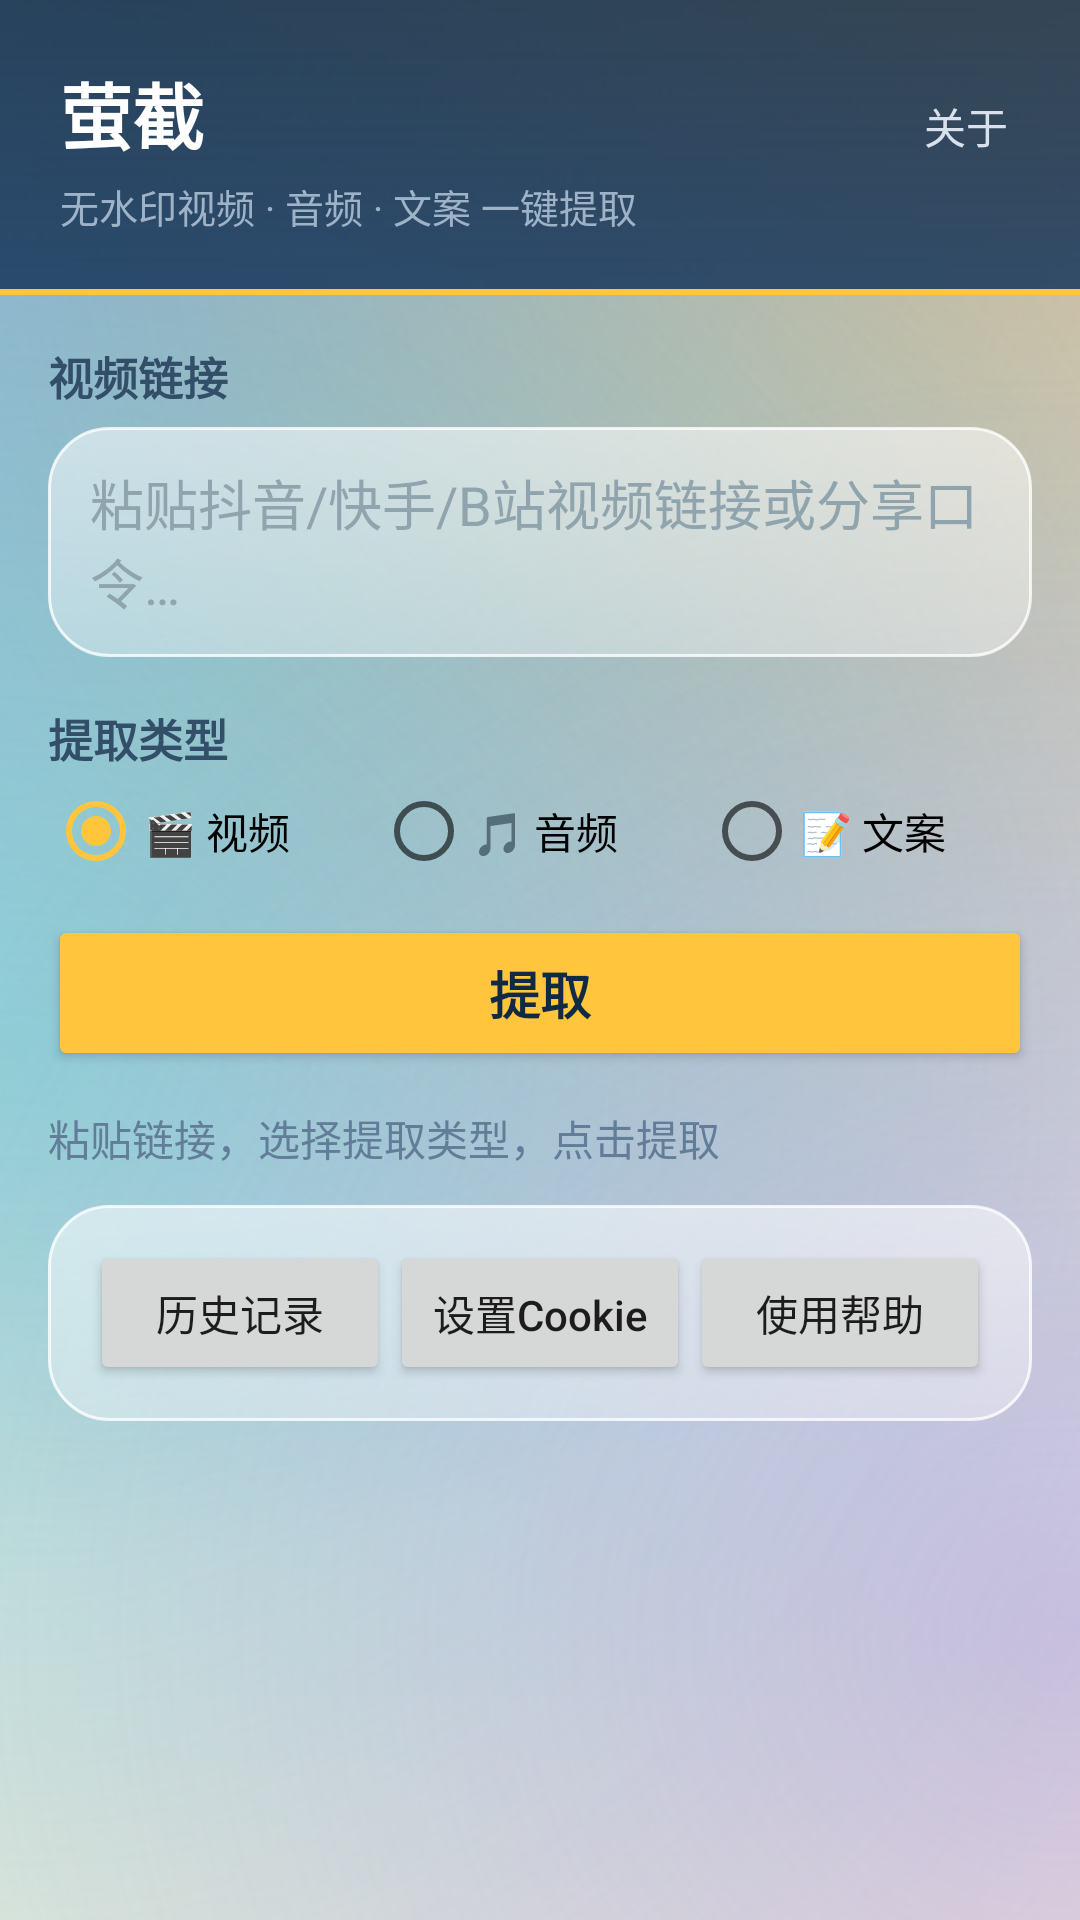

This screen was rendered from an Android layout file. Write that file and the resources it references.
<!-- AndroidManifest.xml: application theme Theme.YingJie -->
<!-- res/layout/activity_main.xml -->
<?xml version="1.0" encoding="utf-8"?>
<FrameLayout xmlns:android="http://schemas.android.com/apk/res/android"
    android:layout_width="match_parent"
    android:layout_height="match_parent">

    
    <View
        android:id="@+id/glass_backdrop"
        android:layout_width="match_parent"
        android:layout_height="match_parent"
        android:background="@drawable/bg_backdrop" />

    <ScrollView
        android:layout_width="match_parent"
        android:layout_height="match_parent"
        android:fillViewport="true"
        android:fitsSystemWindows="true">

        <LinearLayout
            android:layout_width="match_parent"
            android:layout_height="wrap_content"
            android:orientation="vertical">

            
            <LinearLayout
                android:id="@+id/header_bar"
                android:layout_width="match_parent"
                android:layout_height="wrap_content"
                android:background="@drawable/header_bg"
                android:orientation="vertical"
                android:padding="20dp">

                <LinearLayout
                    android:layout_width="match_parent"
                    android:layout_height="wrap_content"
                    android:orientation="horizontal">

                    <TextView
                        android:layout_width="0dp"
                        android:layout_height="wrap_content"
                        android:layout_weight="1"
                        android:text="萤截"
                        android:textColor="#FFFFFF"
                        android:textSize="24sp"
                        android:textStyle="bold" />

                    <TextView
                        android:id="@+id/btn_about"
                        android:layout_width="wrap_content"
                        android:layout_height="wrap_content"
                        android:paddingLeft="12dp"
                        android:paddingTop="4dp"
                        android:paddingRight="4dp"
                        android:paddingBottom="4dp"
                        android:text="关于"
                        android:textColor="#D9E2EC"
                        android:textSize="14sp" />
                </LinearLayout>

                <TextView
                    android:layout_width="match_parent"
                    android:layout_height="wrap_content"
                    android:layout_marginTop="4dp"
                    android:text="无水印视频 · 音频 · 文案 一键提取"
                    android:textColor="#9FB3C8"
                    android:textSize="13sp" />
            </LinearLayout>

            
            <LinearLayout
                android:layout_width="match_parent"
                android:layout_height="wrap_content"
                android:orientation="vertical"
                android:padding="16dp">

                <TextView
                    android:layout_width="match_parent"
                    android:layout_height="wrap_content"
                    android:text="视频链接"
                    android:textColor="#334E68"
                    android:textSize="15sp"
                    android:textStyle="bold" />

                <EditText
                    android:id="@+id/input"
                    android:layout_width="match_parent"
                    android:layout_height="wrap_content"
                    android:layout_marginTop="6dp"
                    android:background="@drawable/frosted_bg"
                    android:hint="@string/input_hint"
                    android:inputType="textMultiLine"
                    android:maxLines="4"
                    android:minLines="2"
                    android:textColorHint="#90A4AE" />

                <TextView
                    android:layout_width="match_parent"
                    android:layout_height="wrap_content"
                    android:layout_marginTop="16dp"
                    android:text="提取类型"
                    android:textColor="#334E68"
                    android:textSize="15sp"
                    android:textStyle="bold" />

                <RadioGroup
                    android:id="@+id/mode_group"
                    android:layout_width="match_parent"
                    android:layout_height="wrap_content"
                    android:layout_marginTop="4dp"
                    android:orientation="horizontal">

                    <RadioButton
                        android:id="@+id/mode_video"
                        android:layout_width="0dp"
                        android:layout_height="wrap_content"
                        android:layout_weight="1"
                        android:checked="true"
                        android:text="@string/mode_video" />

                    <RadioButton
                        android:id="@+id/mode_audio"
                        android:layout_width="0dp"
                        android:layout_height="wrap_content"
                        android:layout_weight="1"
                        android:text="@string/mode_audio" />

                    <RadioButton
                        android:id="@+id/mode_text"
                        android:layout_width="0dp"
                        android:layout_height="wrap_content"
                        android:layout_weight="1"
                        android:text="@string/mode_text" />
                </RadioGroup>

                <Button
                    android:id="@+id/btn_extract"
                    android:layout_width="match_parent"
                    android:layout_height="52dp"
                    android:layout_marginTop="12dp"
                    android:backgroundTint="#FFC53D"
                    android:text="@string/btn_extract"
                    android:textAllCaps="false"
                    android:textColor="#102A43"
                    android:textSize="17sp"
                    android:textStyle="bold" />

                <ProgressBar
                    android:id="@+id/progress"
                    style="?android:attr/progressBarStyleHorizontal"
                    android:layout_width="match_parent"
                    android:layout_height="wrap_content"
                    android:layout_marginTop="12dp"
                    android:max="100"
                    android:visibility="gone" />

                <TextView
                    android:id="@+id/status"
                    android:layout_width="match_parent"
                    android:layout_height="wrap_content"
                    android:layout_marginTop="12dp"
                    android:text="@string/status_idle"
                    android:textColor="#627D98"
                    android:textSize="14sp" />

                <TextView
                    android:id="@+id/caption"
                    android:layout_width="match_parent"
                    android:layout_height="wrap_content"
                    android:layout_marginTop="12dp"
                    android:textIsSelectable="true"
                    android:textColor="#102A43"
                    android:textSize="15sp"
                    android:visibility="gone" />

                <LinearLayout
                    android:id="@+id/caption_actions"
                    android:layout_width="match_parent"
                    android:layout_height="wrap_content"
                    android:orientation="horizontal"
                    android:visibility="gone">

                    <Button
                        android:id="@+id/btn_copy"
                        android:layout_width="0dp"
                        android:layout_height="wrap_content"
                        android:layout_weight="1"
                        android:text="@string/btn_copy" />

                    <Button
                        android:id="@+id/btn_save_txt"
                        android:layout_width="0dp"
                        android:layout_height="wrap_content"
                        android:layout_weight="1"
                        android:text="@string/btn_save_txt" />
                </LinearLayout>

                <LinearLayout
                    android:layout_width="match_parent"
                    android:layout_height="wrap_content"
                    android:layout_marginTop="12dp"
                    android:background="@drawable/frosted_bg"
                    android:orientation="horizontal">

                    <Button
                        android:id="@+id/btn_history"
                        android:layout_width="0dp"
                        android:layout_height="wrap_content"
                        android:layout_weight="1"
                        android:text="@string/btn_history"
                        android:textAllCaps="false" />

                    <Button
                        android:id="@+id/btn_cookie"
                        android:layout_width="0dp"
                        android:layout_height="wrap_content"
                        android:layout_weight="1"
                        android:text="设置Cookie"
                        android:textAllCaps="false" />

                    <Button
                        android:id="@+id/btn_help"
                        android:layout_width="0dp"
                        android:layout_height="wrap_content"
                        android:layout_weight="1"
                        android:text="使用帮助"
                        android:textAllCaps="false" />
                </LinearLayout>
            </LinearLayout>
        </LinearLayout>
    </ScrollView>
</FrameLayout>
<!-- resources referenced by this layout -->
<resources>
  <!-- drawable bg_backdrop (drawable) -->
  <?xml version="1.0" encoding="utf-8"?>
  <layer-list xmlns:android="http://schemas.android.com/apk/res/android">
  
      
      <item>
          <shape>
              <gradient
                  android:angle="270"
                  android:startColor="#D6E6F5"
                  android:centerColor="#ECF2F9"
                  android:endColor="#FBF2E4"
                  android:type="linear" />
          </shape>
      </item>
  
      
      <item>
          <shape>
              <gradient
                  android:type="radial"
                  android:centerX="0.10"
                  android:centerY="0.0"
                  android:gradientRadius="520dp"
                  android:startColor="#8C4A7FD0"
                  android:endColor="#004A7FD0" />
          </shape>
      </item>
  
      
      <item>
          <shape>
              <gradient
                  android:type="radial"
                  android:centerX="0.95"
                  android:centerY="0.08"
                  android:gradientRadius="440dp"
                  android:startColor="#73E8A23C"
                  android:endColor="#00E8A23C" />
          </shape>
      </item>
  
      
      <item>
          <shape>
              <gradient
                  android:type="radial"
                  android:centerX="0.02"
                  android:centerY="0.55"
                  android:gradientRadius="480dp"
                  android:startColor="#662FB8B0"
                  android:endColor="#002FB8B0" />
          </shape>
      </item>
  
      
      <item>
          <shape>
              <gradient
                  android:type="radial"
                  android:centerX="0.98"
                  android:centerY="0.85"
                  android:gradientRadius="420dp"
                  android:startColor="#5E8E6FD0"
                  android:endColor="#008E6FD0" />
          </shape>
      </item>
  </layer-list>
  <!-- drawable frosted_bg (drawable) -->
  <?xml version="1.0" encoding="utf-8"?>
  <shape xmlns:android="http://schemas.android.com/apk/res/android">
      <gradient
          android:angle="270"
          android:startColor="#8CFFFFFF"
          android:endColor="#59FFFFFF"
          android:type="linear" />
      <stroke
          android:width="1dp"
          android:color="#CCFFFFFF" />
      <corners android:radius="20dp" />
      <padding
          android:left="14dp"
          android:top="12dp"
          android:right="14dp"
          android:bottom="12dp" />
  </shape>
  <!-- drawable header_bg (drawable) -->
  <?xml version="1.0" encoding="utf-8"?>
  <layer-list xmlns:android="http://schemas.android.com/apk/res/android">
      <item>
          <shape>
              <gradient
                  android:angle="270"
                  android:startColor="#CC0F2740"
                  android:endColor="#E01C3B5F"
                  android:type="linear" />
          </shape>
      </item>
      <item
          android:gravity="bottom"
          android:height="2dp">
          <shape android:shape="rectangle">
              <solid android:color="#FFC53D" />
          </shape>
      </item>
  </layer-list>
  <string name="btn_copy">复制</string>
  <string name="btn_extract">提取</string>
  <string name="btn_history">历史记录</string>
  <string name="btn_save_txt">保存为 TXT</string>
  <string name="input_hint">粘贴抖音/快手/B站视频链接或分享口令…</string>
  <string name="mode_audio">🎵 音频</string>
  <string name="mode_text">📝 文案</string>
  <string name="mode_video">🎬 视频</string>
  <string name="status_idle">粘贴链接，选择提取类型，点击提取</string>
  <style name="Theme.YingJie" parent="android:Theme.Material.Light.NoActionBar">
          <item name="android:colorAccent">@color/accent</item>
          <item name="android:statusBarColor">#102A43</item>
          <item name="android:windowLightStatusBar">false</item>
      </style>
  <color name="accent">#FFC53D</color>
</resources>
